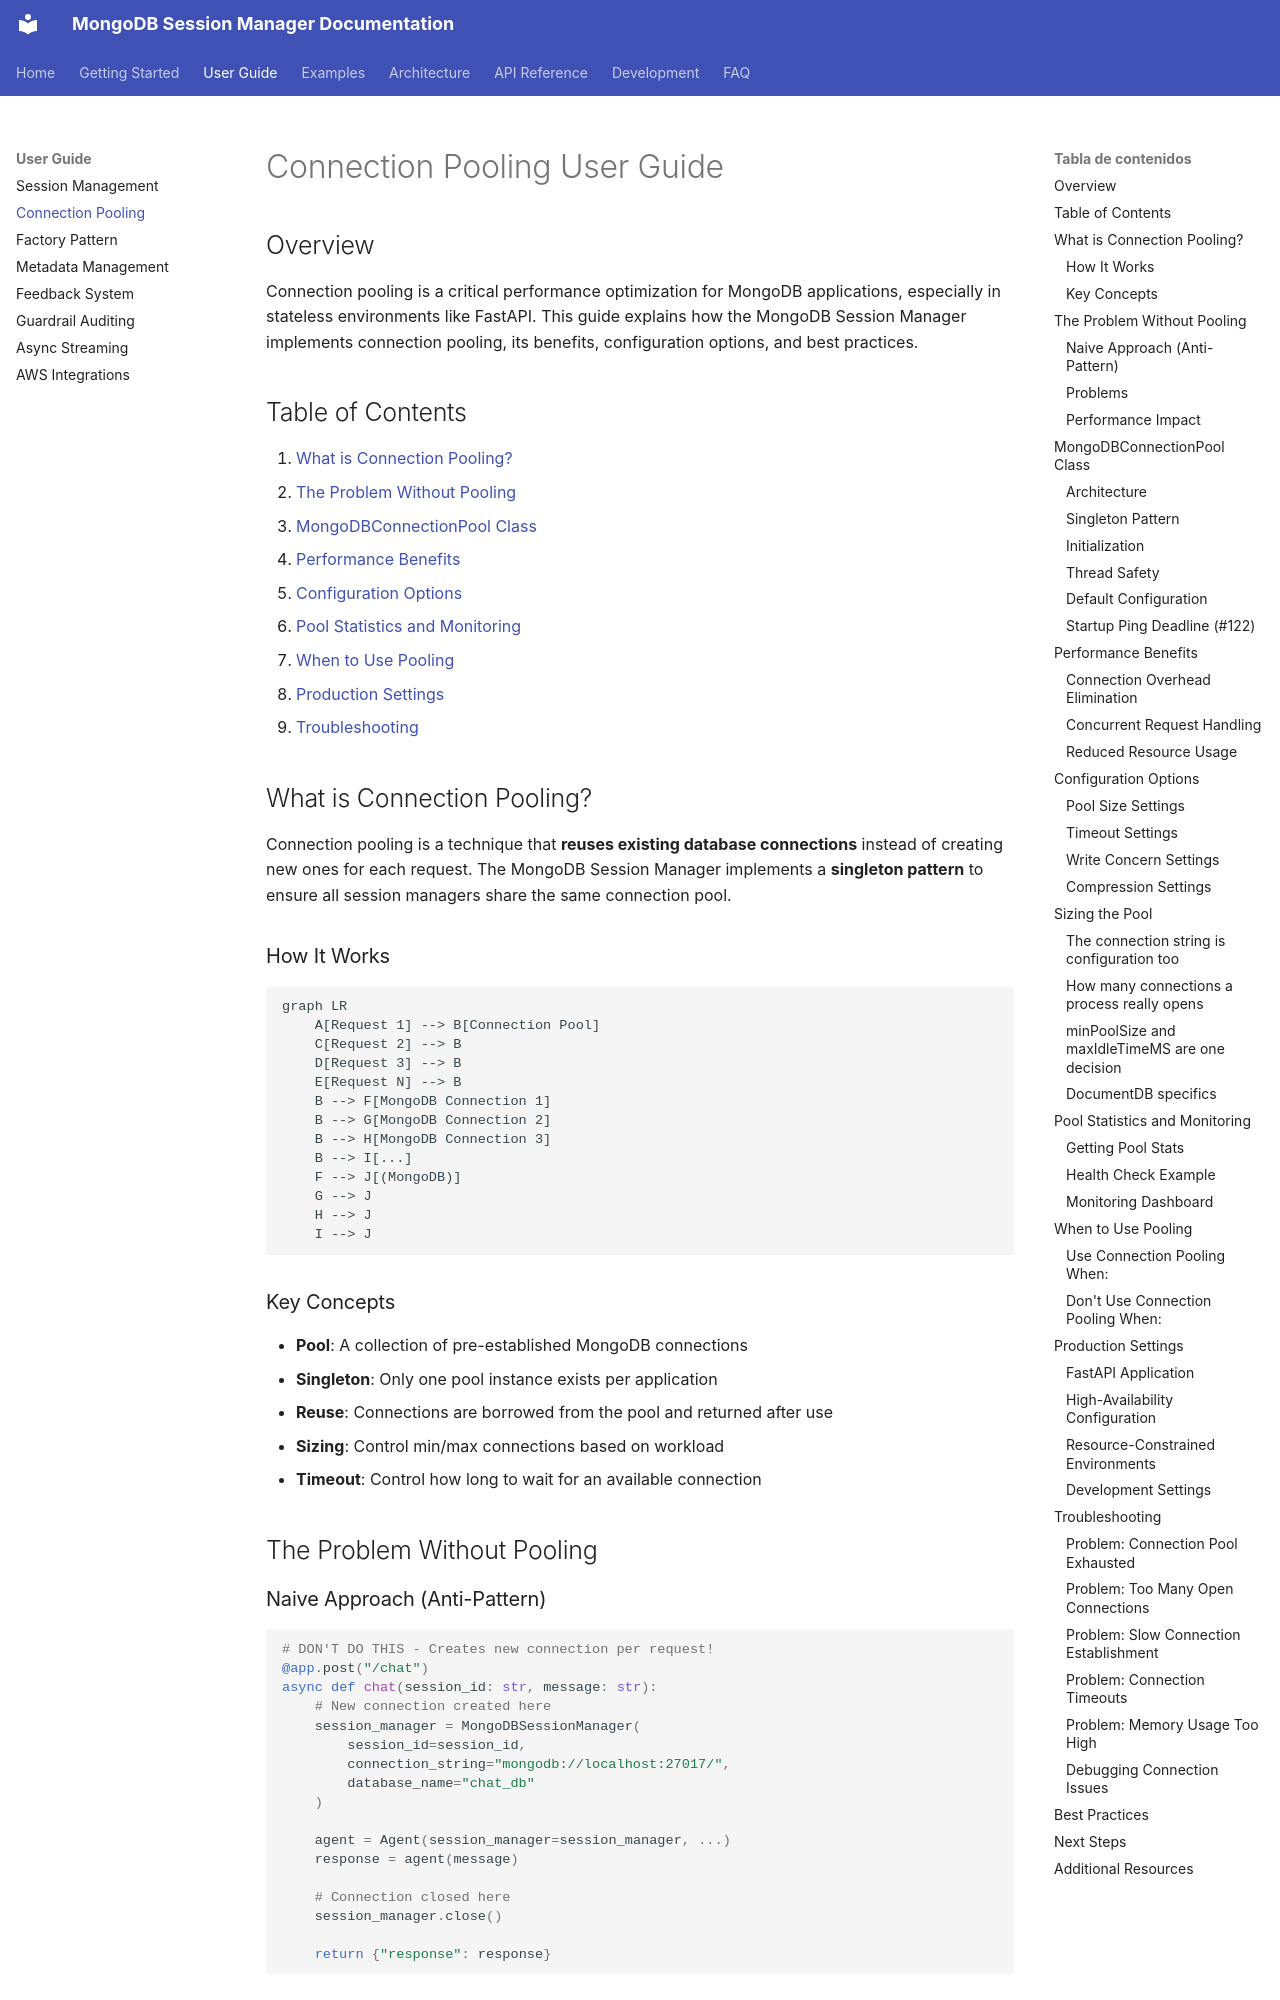

repository: iguinea/mongodb-session-manager · page: user-guide/connection-pooling/index.html · generator: mkdocs

# Connection Pooling User Guide

## Overview

Connection pooling is a critical performance optimization for MongoDB applications, especially in stateless environments like FastAPI. This guide explains how the MongoDB Session Manager implements connection pooling, its benefits, configuration options, and best practices.

## Table of Contents

1. [What is Connection Pooling?](#what-is-connection-pooling)
2. [The Problem Without Pooling](#the-problem-without-pooling)
3. [MongoDBConnectionPool Class](#mongodbconnectionpool-class)
4. [Performance Benefits](#performance-benefits)
5. [Configuration Options](#configuration-options)
6. [Pool Statistics and Monitoring](#pool-statistics-and-monitoring)
7. [When to Use Pooling](#when-to-use-pooling)
8. [Production Settings](#production-settings)
9. [Troubleshooting](#troubleshooting)

## What is Connection Pooling?

Connection pooling is a technique that **reuses existing database connections** instead of creating new ones for each request. The MongoDB Session Manager implements a **singleton pattern** to ensure all session managers share the same connection pool.

### How It Works

```mermaid
graph LR
    A[Request 1] --> B[Connection Pool]
    C[Request 2] --> B
    D[Request 3] --> B
    E[Request N] --> B
    B --> F[MongoDB Connection 1]
    B --> G[MongoDB Connection 2]
    B --> H[MongoDB Connection 3]
    B --> I[...]
    F --> J[(MongoDB)]
    G --> J
    H --> J
    I --> J
```

### Key Concepts

- **Pool**: A collection of pre-established MongoDB connections
- **Singleton**: Only one pool instance exists per application
- **Reuse**: Connections are borrowed from the pool and returned after use
- **Sizing**: Control min/max connections based on workload
- **Timeout**: Control how long to wait for an available connection

## The Problem Without Pooling

### Naive Approach (Anti-Pattern)

```python
# DON'T DO THIS - Creates new connection per request!
@app.post("/chat")
async def chat(session_id: str, message: str):
    # New connection created here
    session_manager = MongoDBSessionManager(
        session_id=session_id,
        connection_string="mongodb://localhost:27017/",
        database_name="chat_db"
    )

    agent = Agent(session_manager=session_manager, ...)
    response = agent(message)

    # Connection closed here
    session_manager.close()

    return {"response": response}
```

### Problems

1. **Connection Overhead**: 10-50ms per request to establish connection
2. **Resource Exhaustion**: Too many connections to MongoDB
3. **Poor Scalability**: Limited concurrent requests
4. **Increased Latency**: Users experience slower response times
5. **Higher Costs**: More CPU and memory usage
